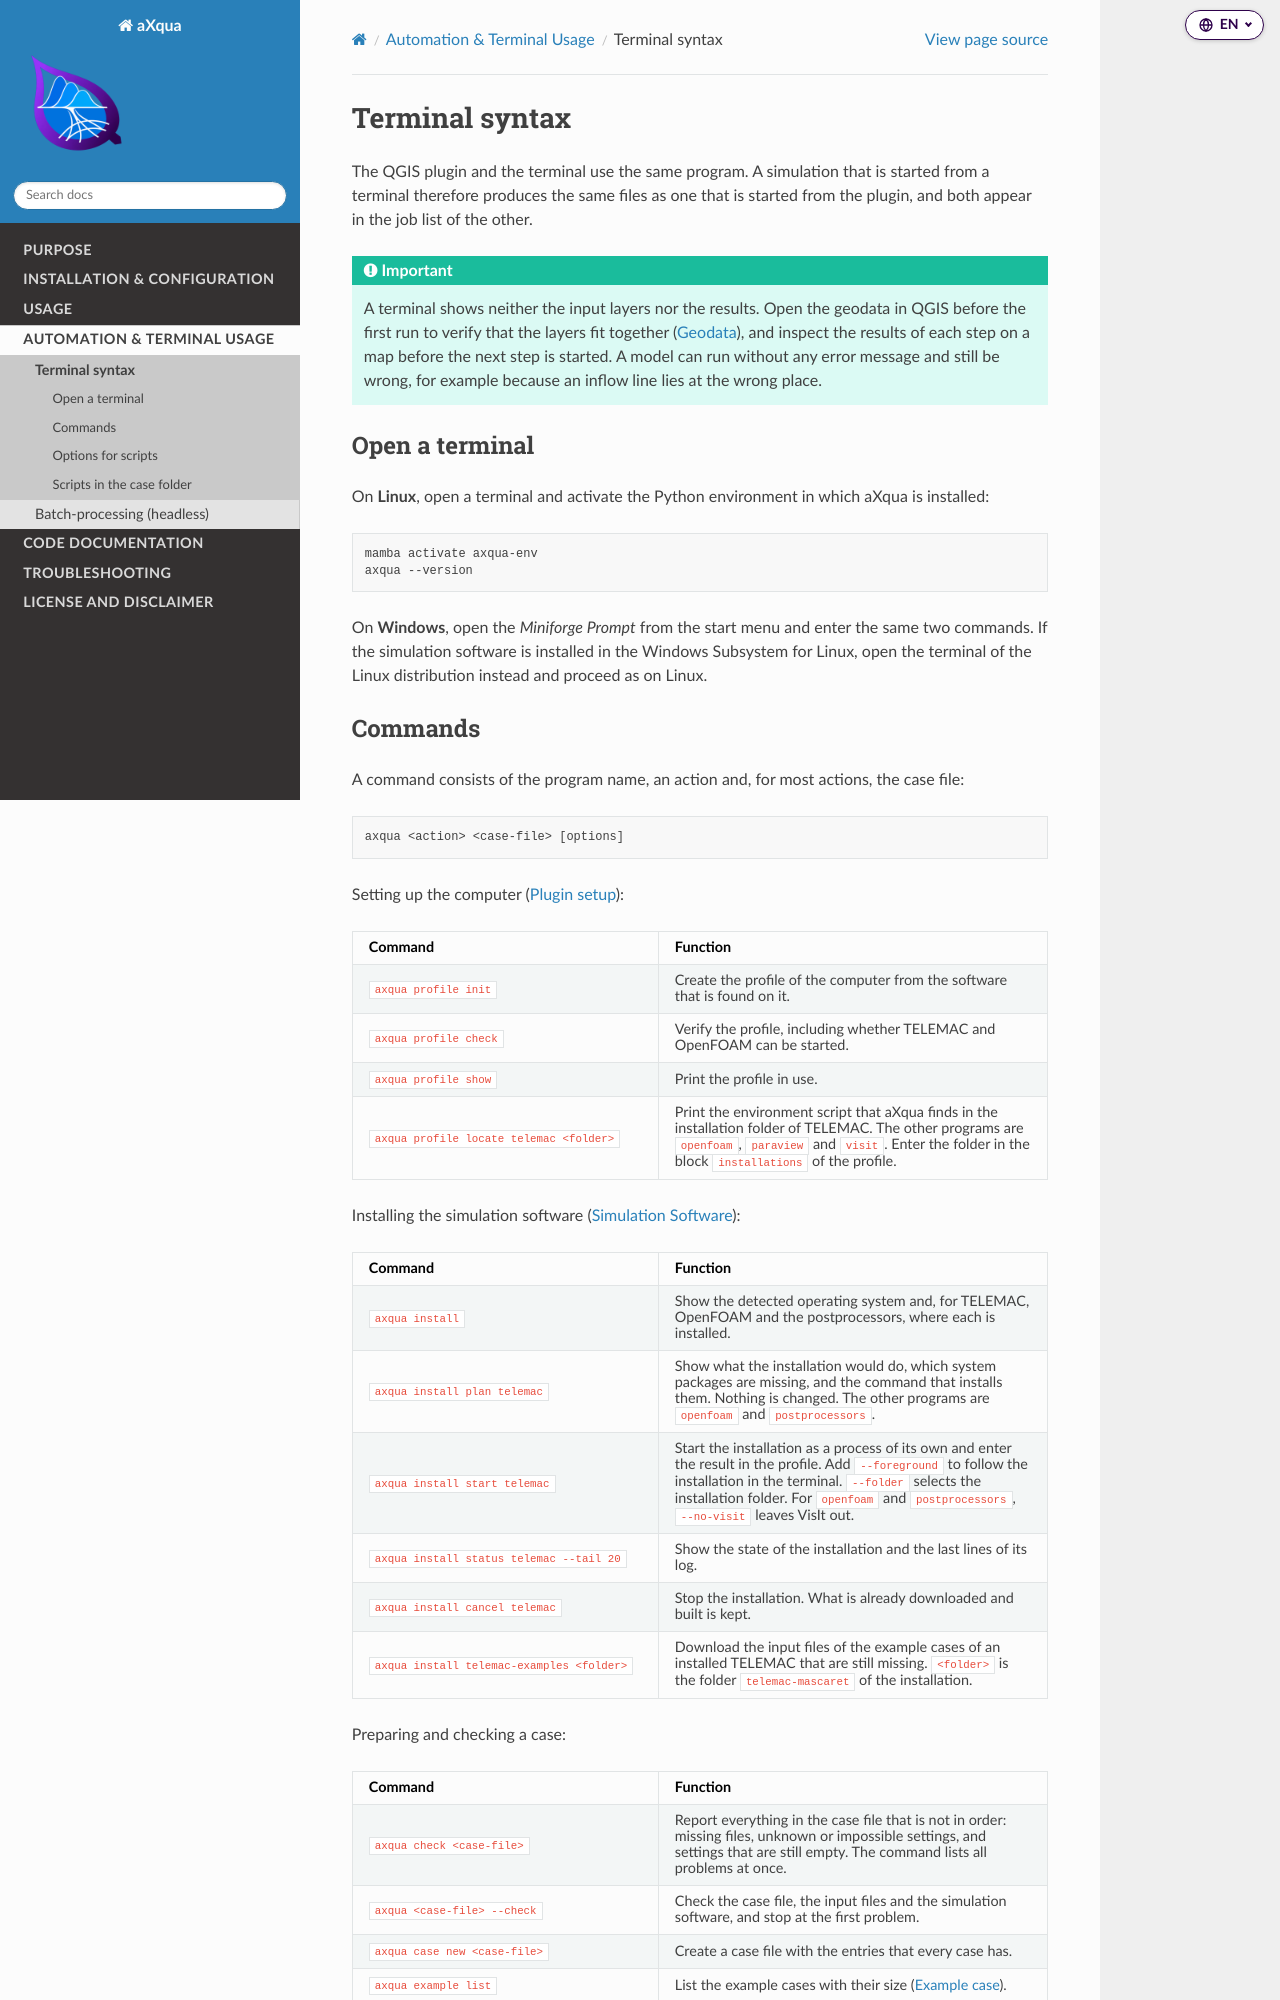

repository: sschwindt/aXqua · page: automation/terminal-syntax.html · generator: sphinx

Terminal syntax
===============

The QGIS plugin and the terminal use the same program. A simulation that is started from a terminal therefore produces the same files as one that is started from the plugin, and both appear in the job list of the other.

.. important::

   A terminal shows neither the input layers nor the results. Open the geodata in QGIS before the first run to verify that the layers fit together (:ref:`case-geodata`), and inspect the results of each step on a map before the next step is started. A model can run without any error message and still be wrong, for example because an inflow line lies at the wrong place.

Open a terminal
---------------

On **Linux**, open a terminal and activate the Python environment in which aXqua is installed:

.. code-block:: bash

   mamba activate axqua-env
   axqua --version

On **Windows**, open the *Miniforge Prompt* from the start menu and enter the same two commands. If the simulation software is installed in the Windows Subsystem for Linux, open the terminal of the Linux distribution instead and proceed as on Linux.
